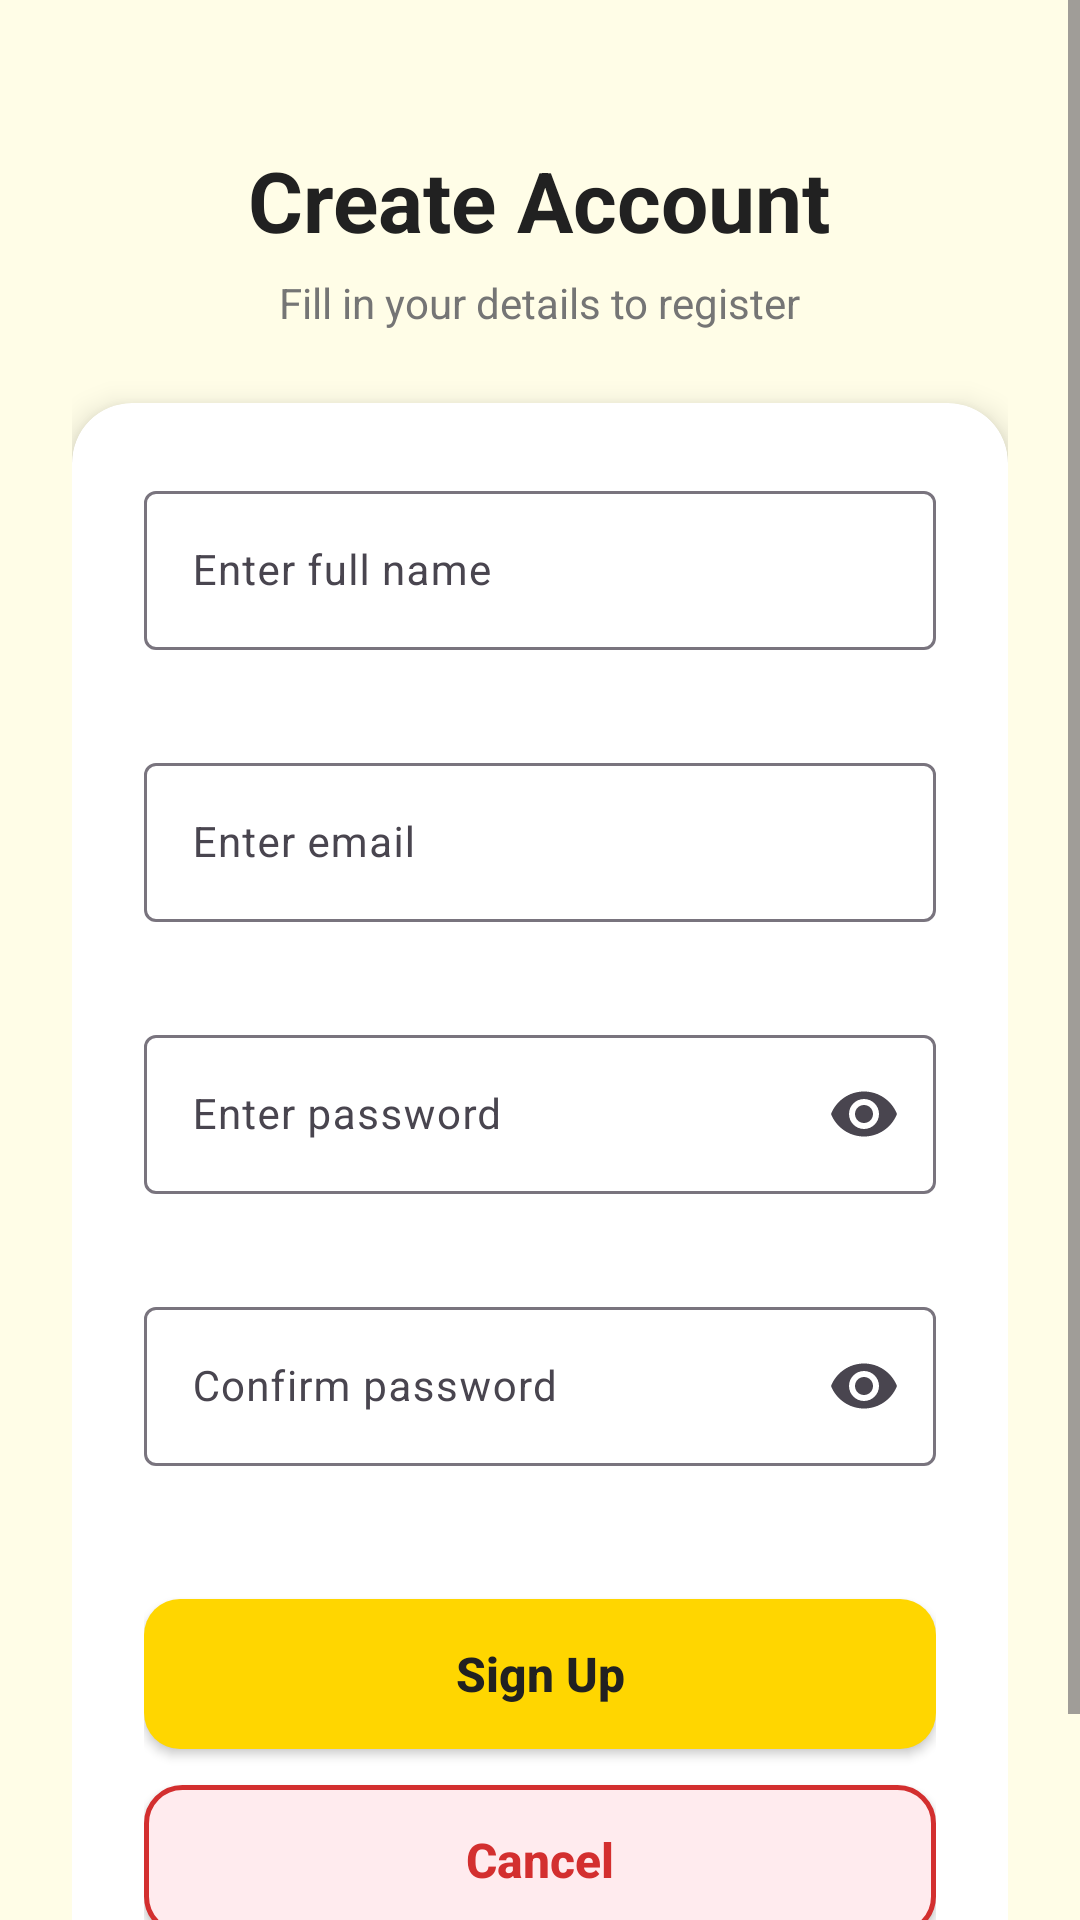

Here is an Android app screen rendered from its layout file. Give the layout XML and the strings, colors and styles it references.
<!-- AndroidManifest.xml: application theme Theme.LEGASPI_EVENTDRIVEN_ACTIVITY -->
<!-- res/layout/activity_sign_up.xml -->
<?xml version="1.0" encoding="utf-8"?>
<ScrollView xmlns:android="http://schemas.android.com/apk/res/android"
    xmlns:app="http://schemas.android.com/apk/res-auto"
    xmlns:tools="http://schemas.android.com/tools"
    android:id="@+id/signUpRoot"
    android:layout_width="match_parent"
    android:layout_height="match_parent"
    android:background="@color/yellow_background"
    android:fillViewport="true"
    tools:context=".SignUpActivity">

    <androidx.constraintlayout.widget.ConstraintLayout
        android:layout_width="match_parent"
        android:layout_height="wrap_content"
        android:padding="24dp">

        <LinearLayout
            android:id="@+id/headerContainerSignUp"
            android:layout_width="match_parent"
            android:layout_height="wrap_content"
            android:layout_marginTop="24dp"
            android:gravity="center"
            android:orientation="vertical"
            app:layout_constraintTop_toTopOf="parent">

            <TextView
                android:id="@+id/tvSignUpTitle"
                android:layout_width="wrap_content"
                android:layout_height="wrap_content"
                android:text="@string/signup_title"
                android:textColor="@color/text_primary"
                android:textSize="28sp"
                android:textStyle="bold" />

            <TextView
                android:id="@+id/tvSignUpSubtitle"
                android:layout_width="wrap_content"
                android:layout_height="wrap_content"
                android:layout_marginTop="6dp"
                android:text="@string/signup_subtitle"
                android:textColor="@color/text_secondary"
                android:textSize="14sp" />
        </LinearLayout>

        <androidx.cardview.widget.CardView
            android:id="@+id/cardSignUp"
            android:layout_width="match_parent"
            android:layout_height="wrap_content"
            android:layout_marginTop="24dp"
            android:layout_marginBottom="24dp"
            app:cardBackgroundColor="@color/white"
            app:cardCornerRadius="20dp"
            app:cardElevation="6dp"
            app:cardMaxElevation="10dp"
            app:layout_constraintBottom_toBottomOf="parent"
            app:layout_constraintTop_toBottomOf="@id/headerContainerSignUp"
            app:layout_constraintVertical_bias="0.0">

            <LinearLayout
                android:layout_width="match_parent"
                android:layout_height="wrap_content"
                android:orientation="vertical"
                android:padding="24dp">

                <com.google.android.material.textfield.TextInputLayout
                    android:id="@+id/tilFullName"
                    style="@style/Widget.Material3.TextInputLayout.OutlinedBox"
                    android:layout_width="match_parent"
                    android:layout_height="wrap_content"
                    android:hint="@string/hint_full_name"
                    app:errorEnabled="true">

                    <com.google.android.material.textfield.TextInputEditText
                        android:id="@+id/etFullName"
                        android:layout_width="match_parent"
                        android:layout_height="wrap_content"
                        android:autofillHints="name"
                        android:inputType="textPersonName"
                        android:textColor="@color/text_primary"
                        android:textSize="14sp" />
                </com.google.android.material.textfield.TextInputLayout>

                <com.google.android.material.textfield.TextInputLayout
                    android:id="@+id/tilEmail"
                    style="@style/Widget.Material3.TextInputLayout.OutlinedBox"
                    android:layout_width="match_parent"
                    android:layout_height="wrap_content"
                    android:layout_marginTop="12dp"
                    android:hint="@string/hint_email"
                    app:errorEnabled="true">

                    <com.google.android.material.textfield.TextInputEditText
                        android:id="@+id/etEmail"
                        android:layout_width="match_parent"
                        android:layout_height="wrap_content"
                        android:autofillHints="emailAddress"
                        android:inputType="textEmailAddress"
                        android:textColor="@color/text_primary"
                        android:textSize="14sp" />
                </com.google.android.material.textfield.TextInputLayout>

                <com.google.android.material.textfield.TextInputLayout
                    android:id="@+id/tilPassword"
                    style="@style/Widget.Material3.TextInputLayout.OutlinedBox"
                    android:layout_width="match_parent"
                    android:layout_height="wrap_content"
                    android:layout_marginTop="12dp"
                    android:hint="@string/hint_password"
                    app:endIconMode="password_toggle"
                    app:errorEnabled="true">

                    <com.google.android.material.textfield.TextInputEditText
                        android:id="@+id/etPasswordSignUp"
                        android:layout_width="match_parent"
                        android:layout_height="wrap_content"
                        android:autofillHints="newPassword"
                        android:inputType="textPassword"
                        android:textColor="@color/text_primary"
                        android:textSize="14sp" />
                </com.google.android.material.textfield.TextInputLayout>

                <com.google.android.material.textfield.TextInputLayout
                    android:id="@+id/tilConfirmPassword"
                    style="@style/Widget.Material3.TextInputLayout.OutlinedBox"
                    android:layout_width="match_parent"
                    android:layout_height="wrap_content"
                    android:layout_marginTop="12dp"
                    android:hint="@string/hint_confirm_password"
                    app:endIconMode="password_toggle"
                    app:errorEnabled="true">

                    <com.google.android.material.textfield.TextInputEditText
                        android:id="@+id/etConfirmPassword"
                        android:layout_width="match_parent"
                        android:layout_height="wrap_content"
                        android:autofillHints="newPassword"
                        android:inputType="textPassword"
                        android:textColor="@color/text_primary"
                        android:textSize="14sp" />
                </com.google.android.material.textfield.TextInputLayout>

                <androidx.appcompat.widget.AppCompatButton
                    android:id="@+id/btnSignUpSubmit"
                    android:layout_width="match_parent"
                    android:layout_height="50dp"
                    android:layout_marginTop="24dp"
                    android:background="@drawable/bg_yellow_button"
                    android:text="@string/btn_sign_up"
                    android:textAllCaps="false"
                    android:textColor="@color/text_primary"
                    android:textSize="16sp"
                    android:textStyle="bold" />

                <androidx.appcompat.widget.AppCompatButton
                    android:id="@+id/btnCancel"
                    android:layout_width="match_parent"
                    android:layout_height="50dp"
                    android:layout_marginTop="12dp"
                    android:background="@drawable/bg_cancel_button"
                    android:text="@string/btn_cancel"
                    android:textAllCaps="false"
                    android:textColor="@color/cancel_red"
                    android:textSize="16sp"
                    android:textStyle="bold" />

            </LinearLayout>
        </androidx.cardview.widget.CardView>

    </androidx.constraintlayout.widget.ConstraintLayout>
</ScrollView>
<!-- resources referenced by this layout -->
<resources>
  <color name="cancel_red">#D32F2F</color>
  <color name="text_primary">#212121</color>
  <color name="text_secondary">#757575</color>
  <color name="white">#FFFFFFFF</color>
  <color name="yellow_background">#FFFDE7</color>
  <!-- drawable bg_cancel_button (drawable) -->
  <?xml version="1.0" encoding="utf-8"?>
  <ripple xmlns:android="http://schemas.android.com/apk/res/android"
      android:color="#FFCDD2">
      <item>
          <shape android:shape="rectangle">
              <solid android:color="@color/cancel_bg" />
              <corners android:radius="12dp" />
              <stroke
                  android:width="1.5dp"
                  android:color="@color/cancel_red" />
          </shape>
      </item>
  </ripple>
  <!-- drawable bg_yellow_button (drawable) -->
  <?xml version="1.0" encoding="utf-8"?>
  <ripple xmlns:android="http://schemas.android.com/apk/res/android"
      android:color="@color/yellow_primary_dark">
      <item>
          <shape android:shape="rectangle">
              <solid android:color="@color/yellow_accent" />
              <corners android:radius="12dp" />
          </shape>
      </item>
  </ripple>
  <string name="btn_cancel">Cancel</string>
  <string name="btn_sign_up">Sign Up</string>
  <string name="hint_confirm_password">Confirm password</string>
  <string name="hint_email">Enter email</string>
  <string name="hint_full_name">Enter full name</string>
  <string name="hint_password">Enter password</string>
  <string name="signup_subtitle">Fill in your details to register</string>
  <string name="signup_title">Create Account</string>
  <style name="Theme.LEGASPI_EVENTDRIVEN_ACTIVITY" parent="Base.Theme.LEGASPI_EVENTDRIVEN_ACTIVITY" />
  <color name="cancel_bg">#FFEBEE</color>
  <color name="yellow_primary_dark">#F57F17</color>
  <color name="yellow_accent">#FFD600</color>
  <style name="Base.Theme.LEGASPI_EVENTDRIVEN_ACTIVITY" parent="Theme.Material3.DayNight.NoActionBar">
          
          <item name="colorPrimary">@color/yellow_primary</item>
          <item name="colorPrimaryVariant">@color/yellow_primary_dark</item>
          <item name="colorOnPrimary">@color/text_primary</item>
          <item name="android:windowBackground">@color/yellow_background</item>
          <item name="android:statusBarColor">@color/yellow_primary</item>
      </style>
  <color name="yellow_primary">#FBC02D</color>
</resources>
